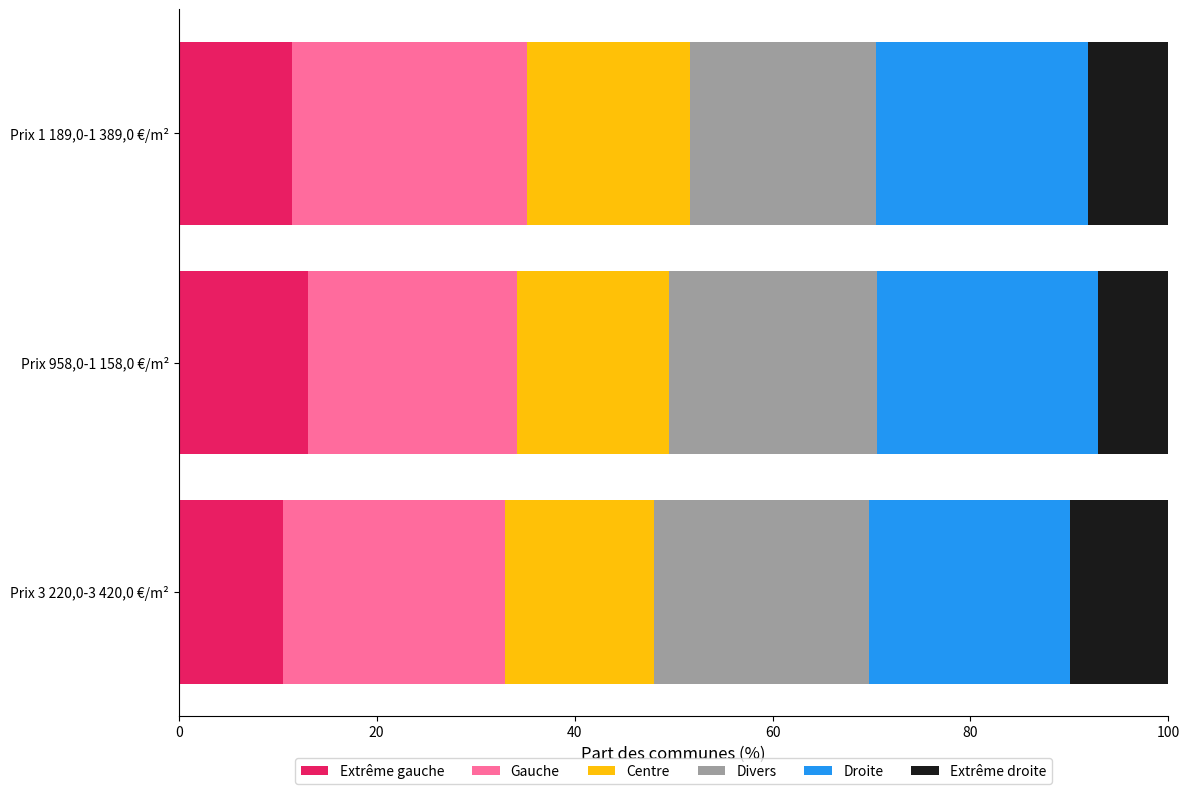
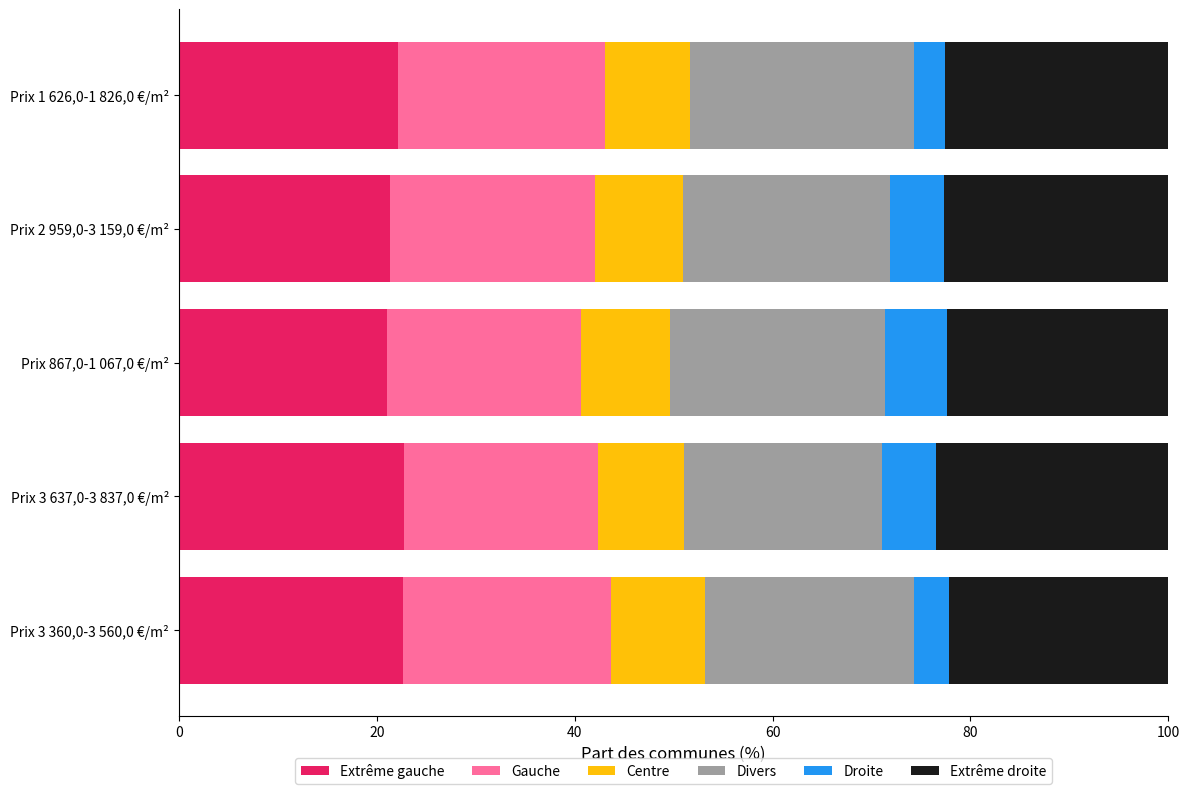
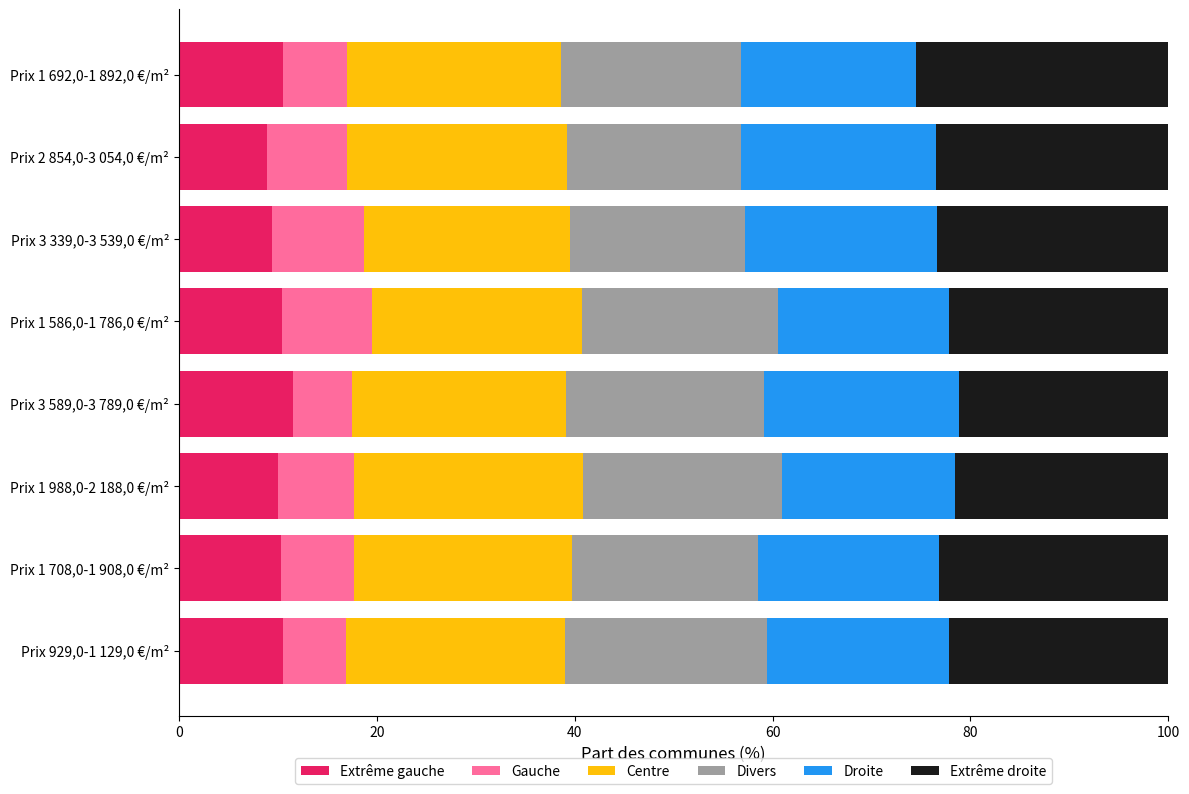
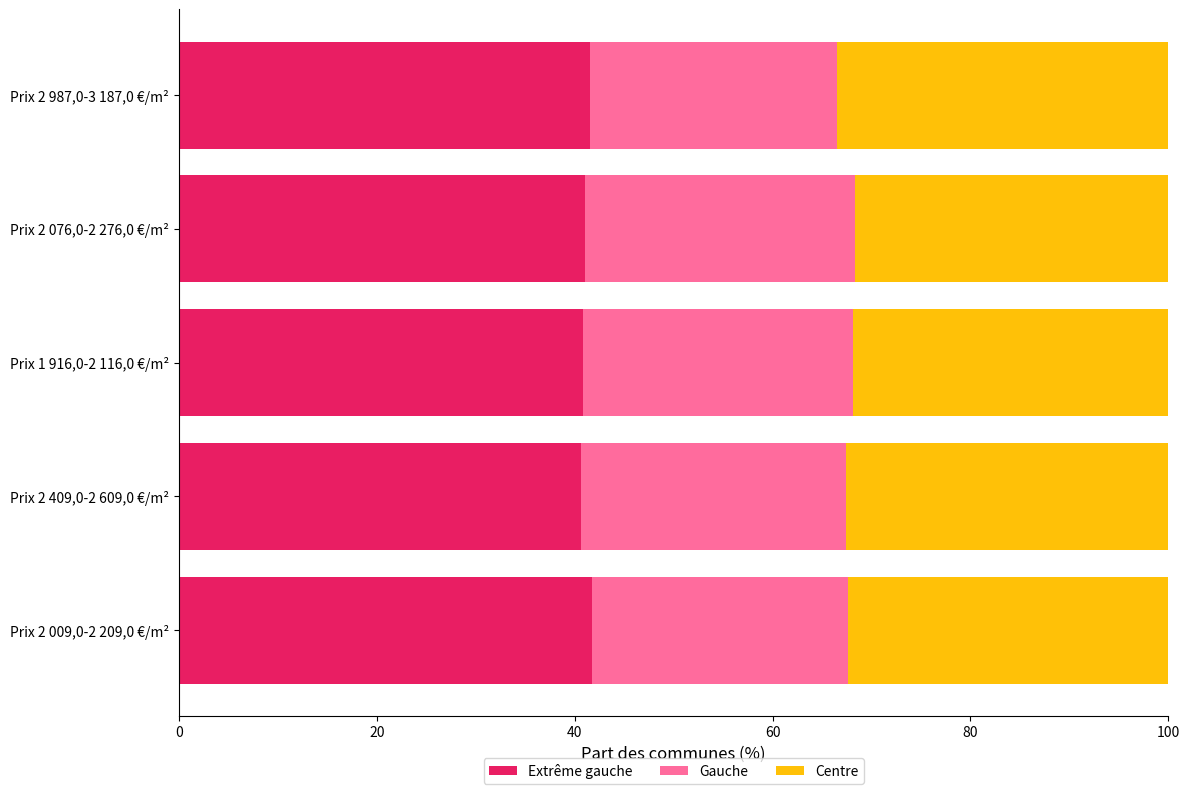
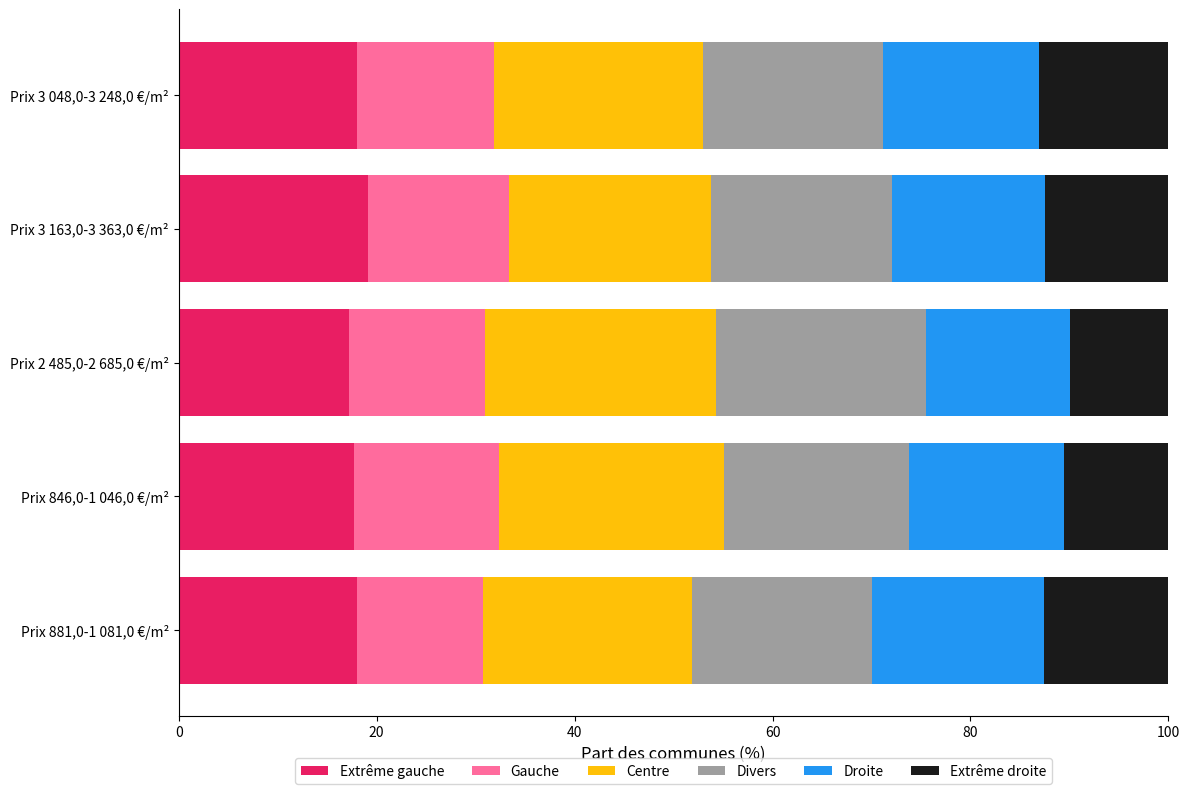
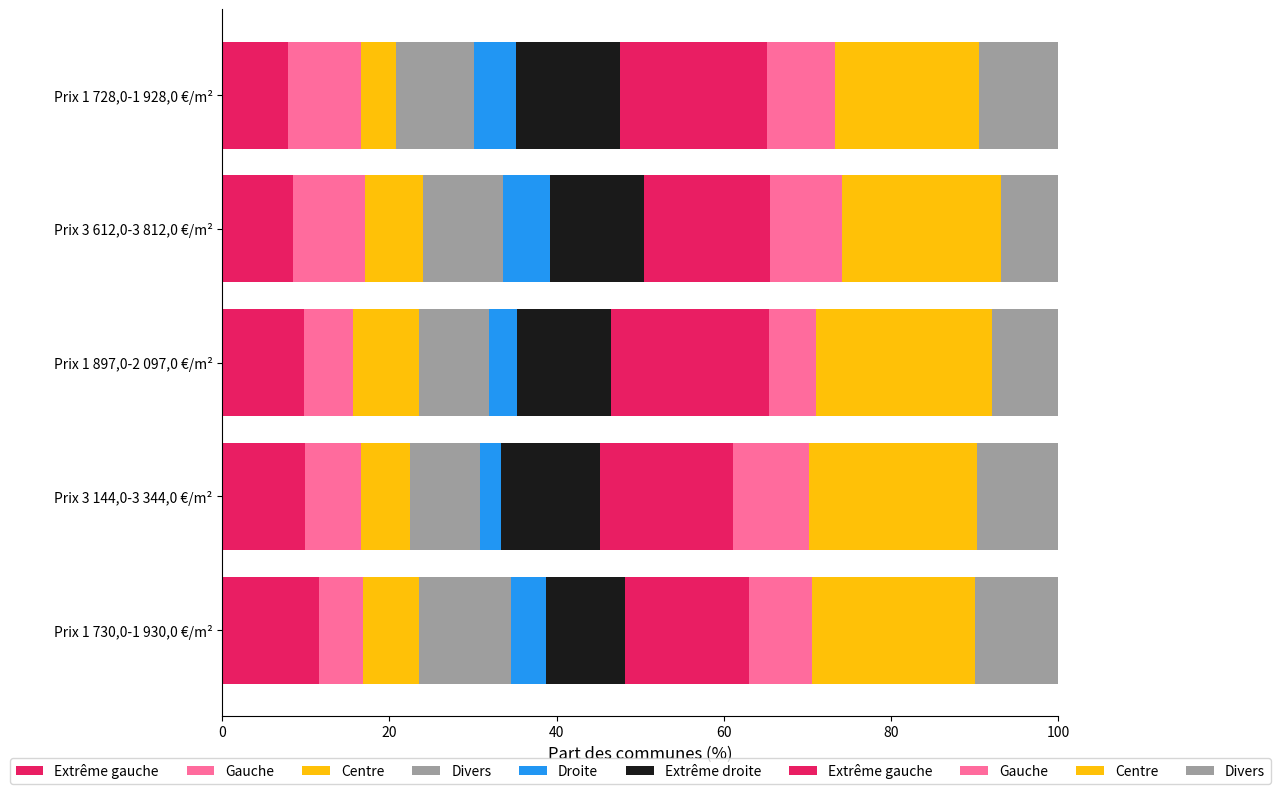
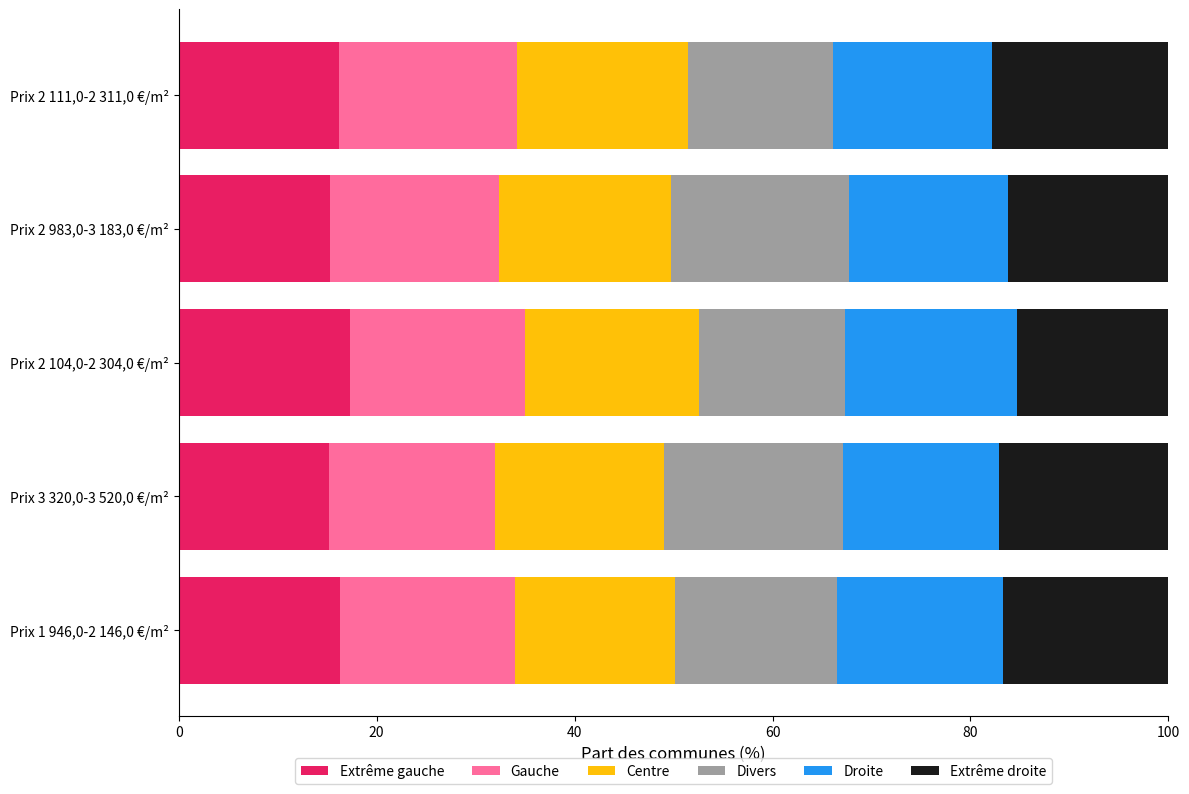
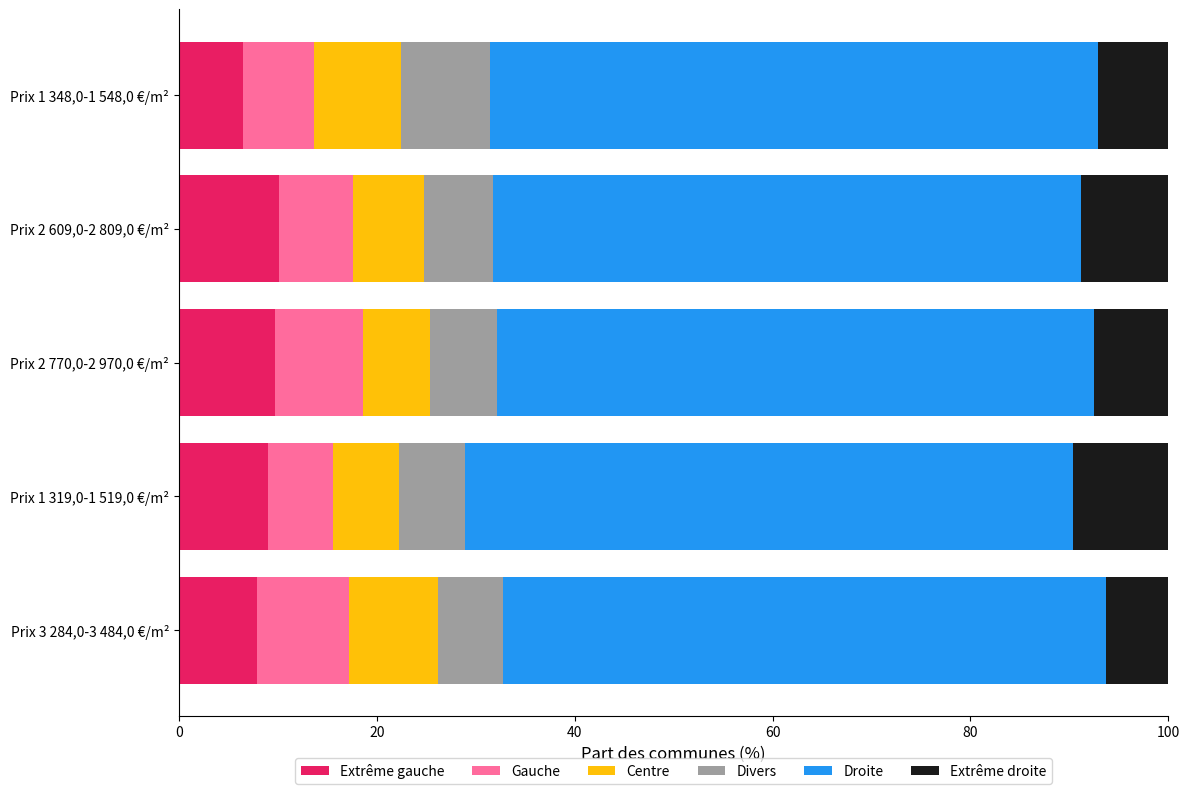
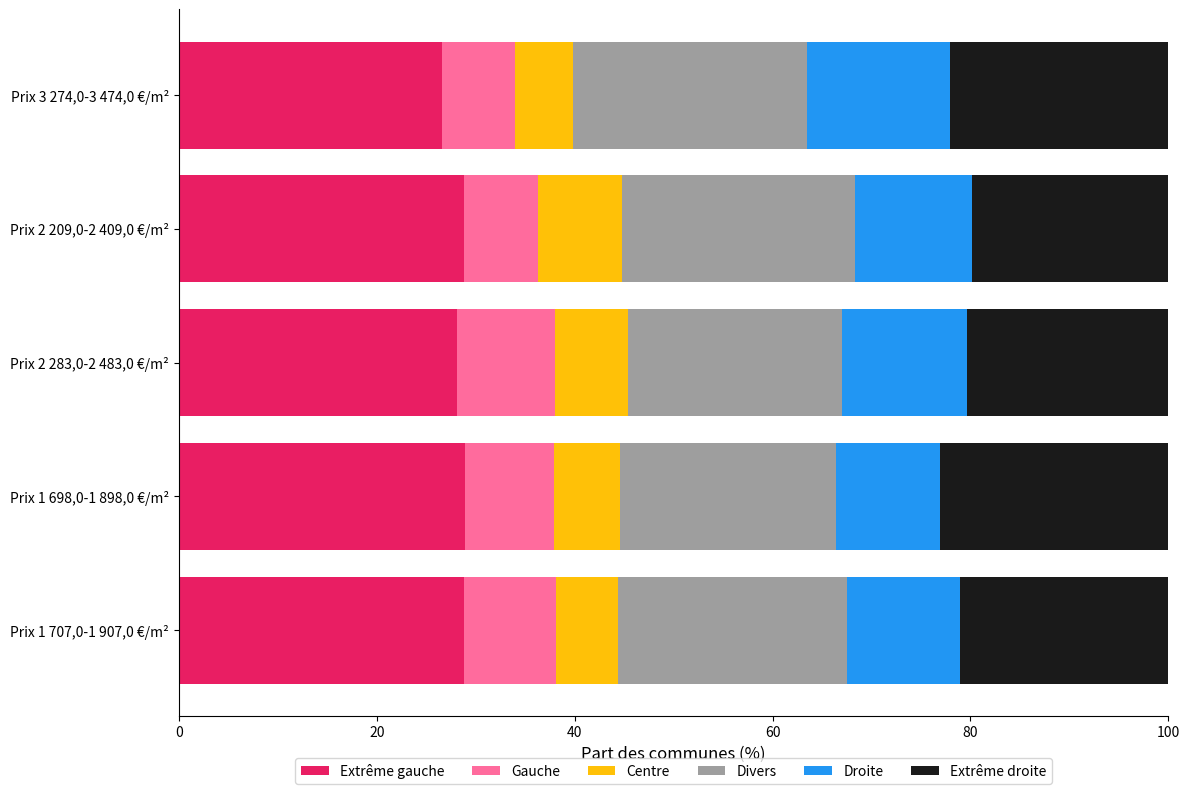
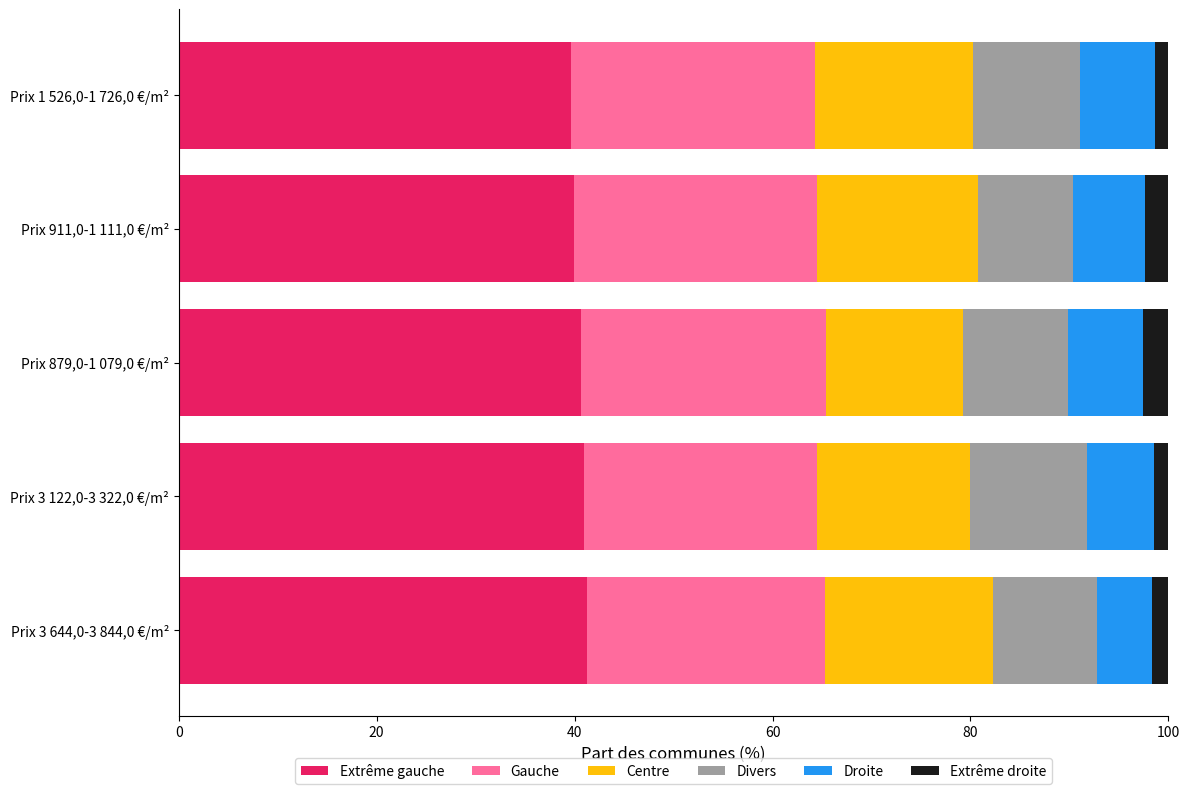
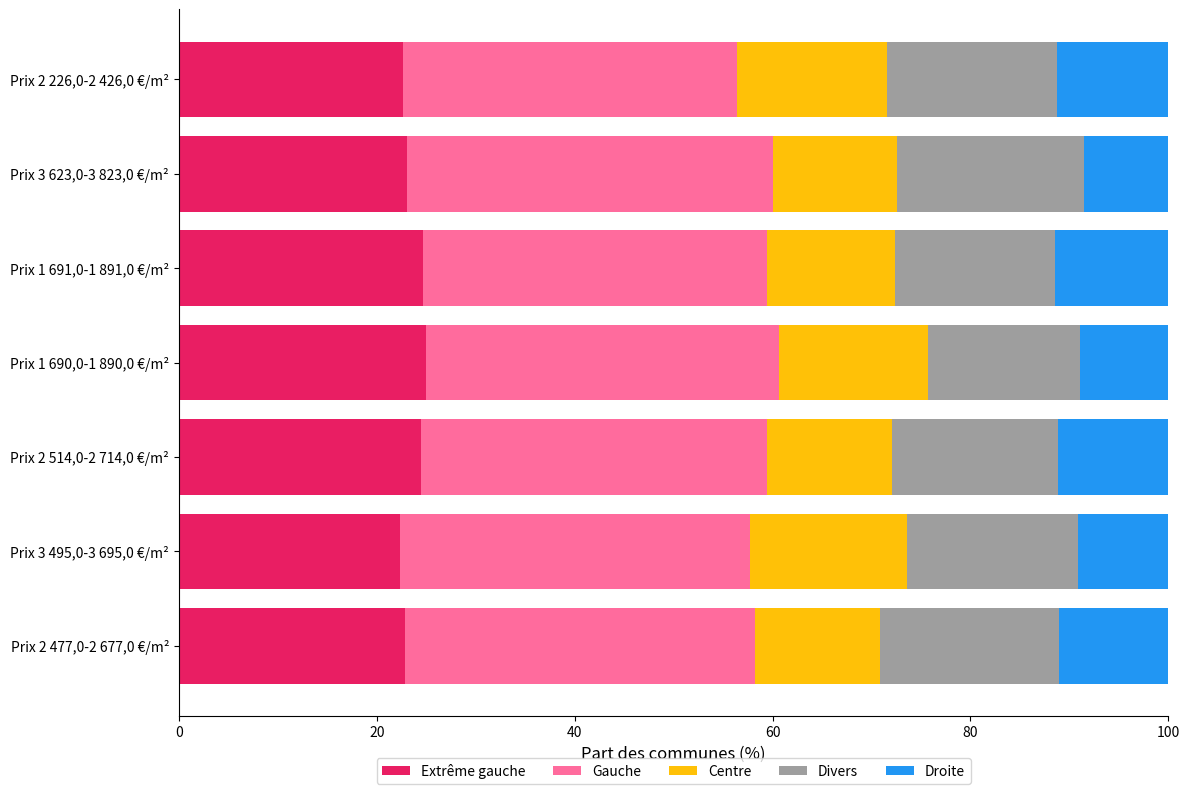
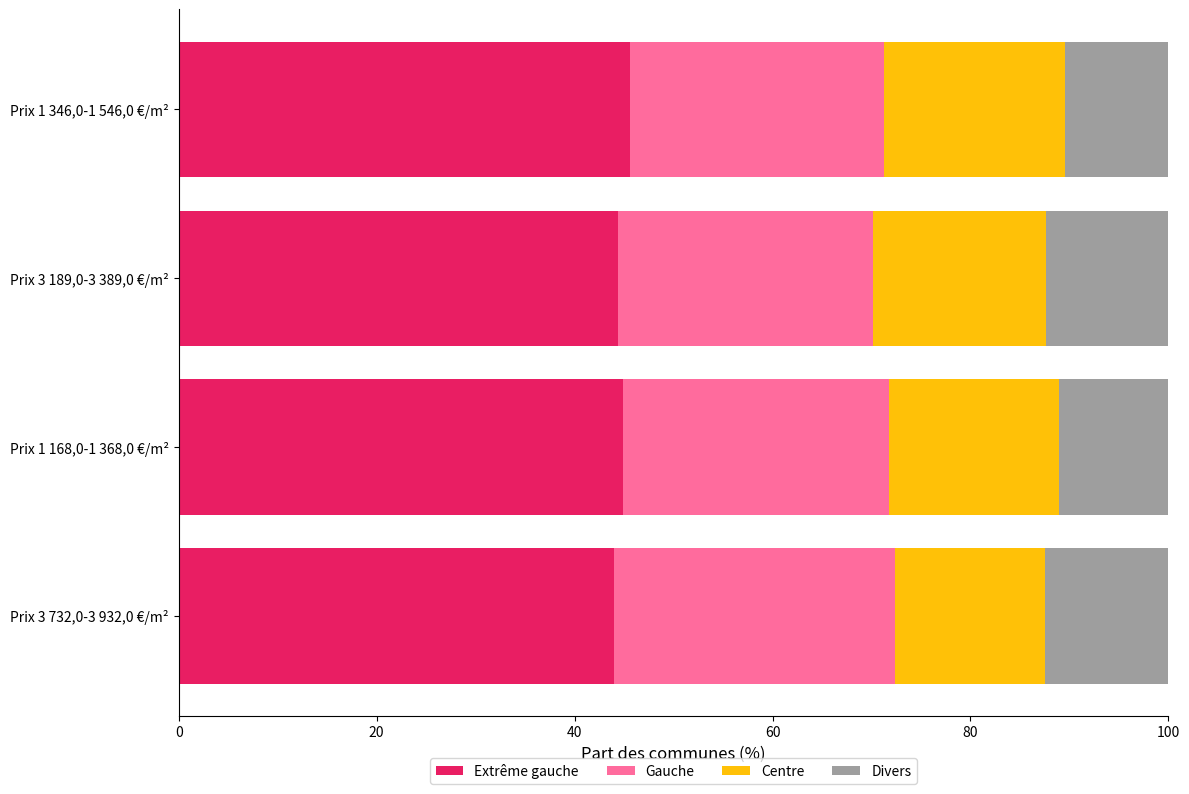
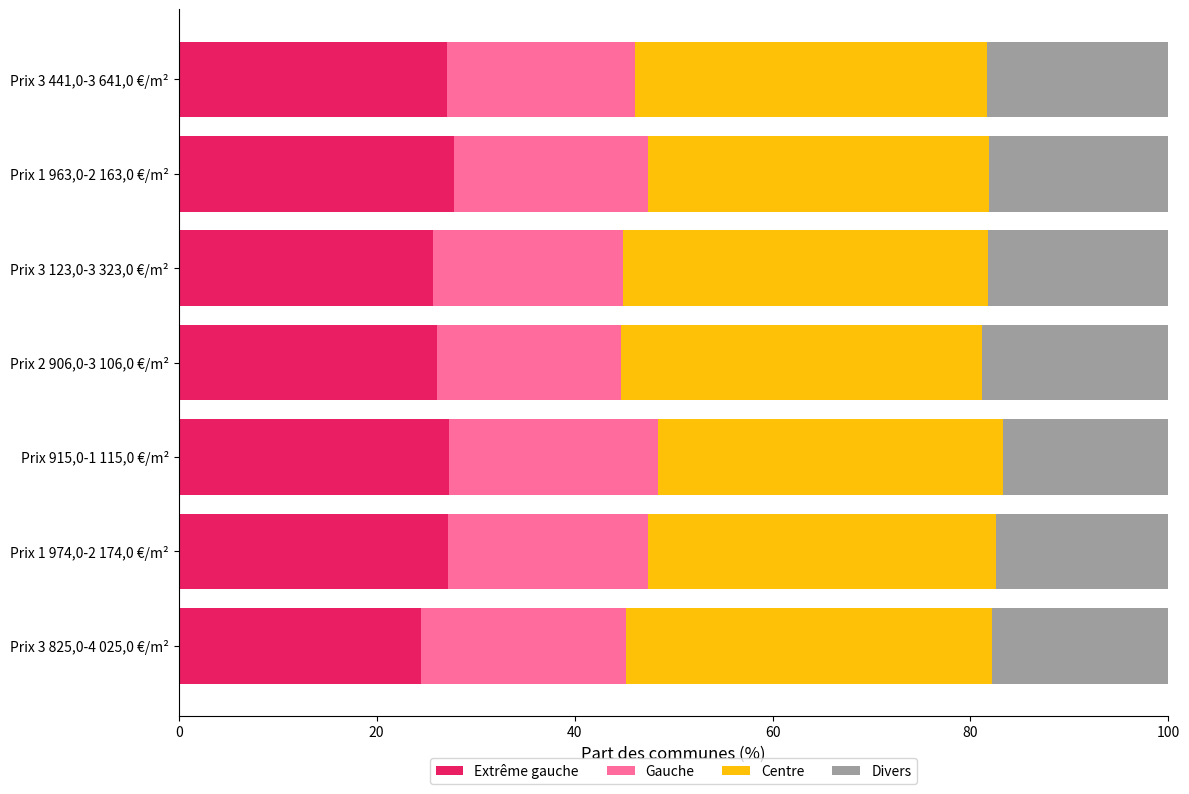
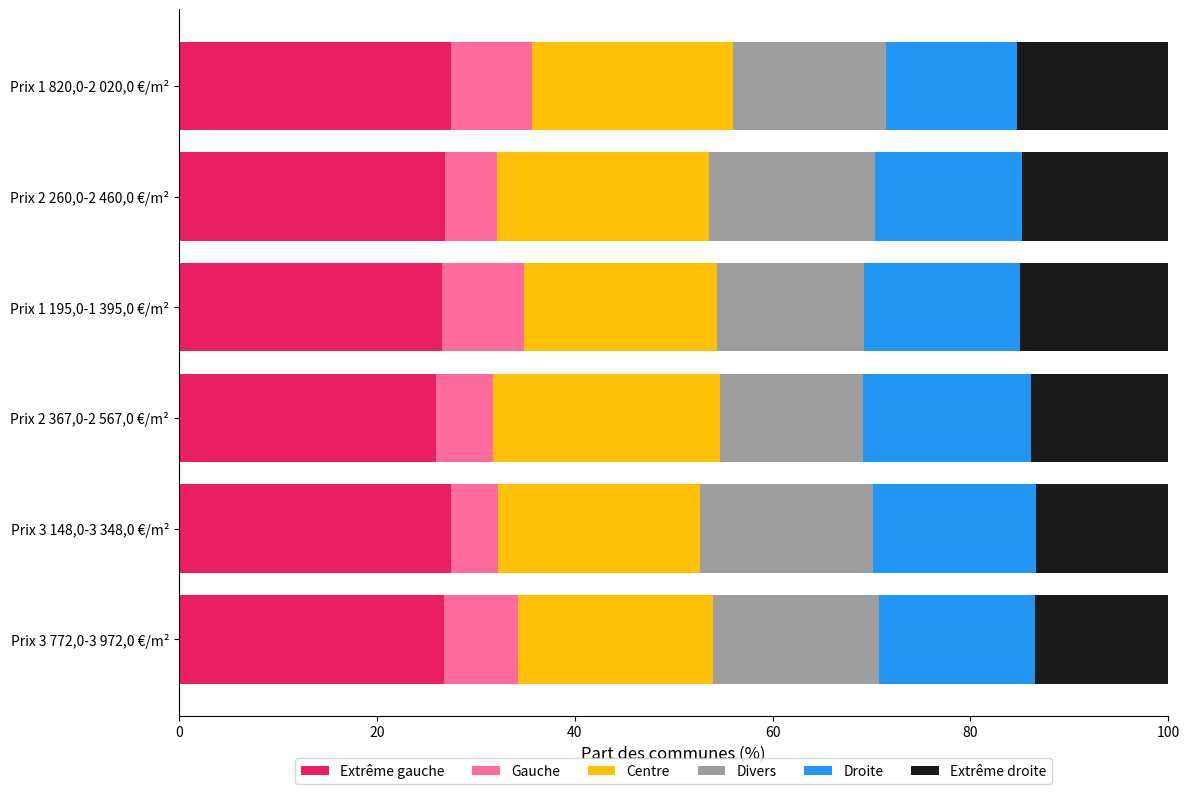
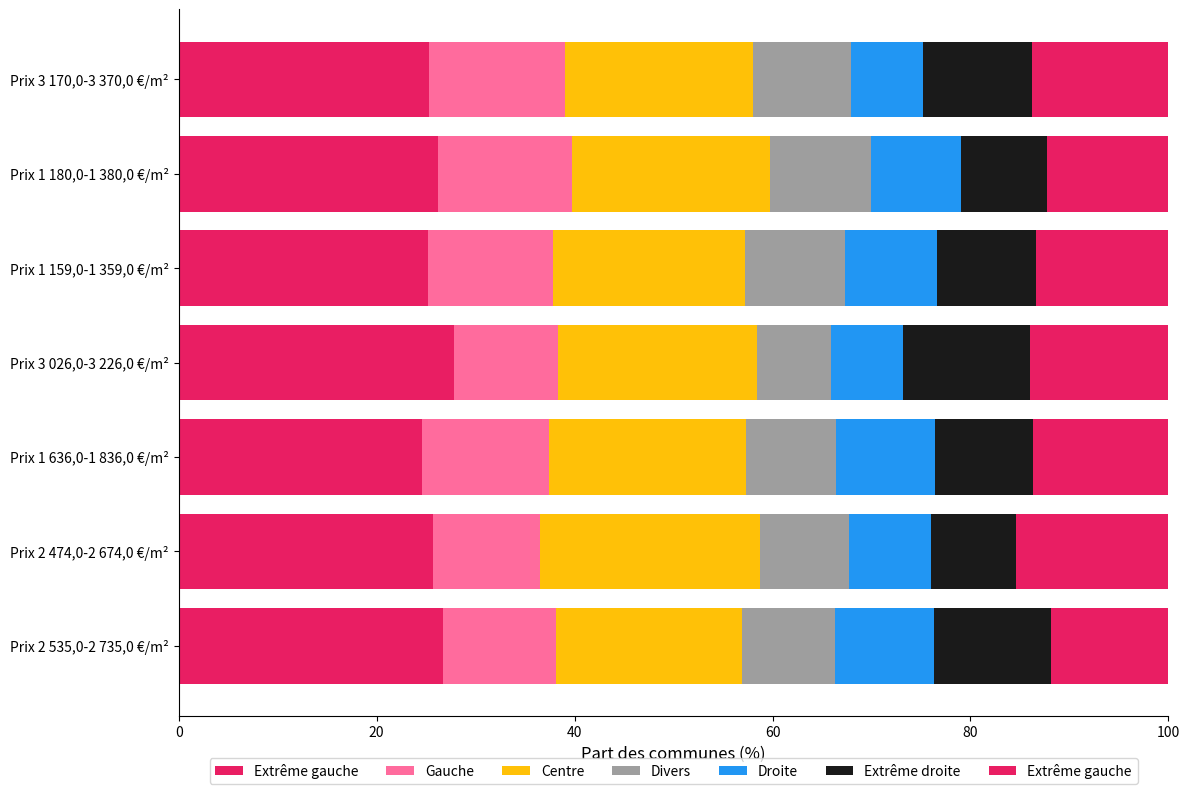

Python code for these plots, in order:
import matplotlib.pyplot as plt
import numpy as np
import json
import random
from pathlib import Path

# French-style number formatting
def format_french(num):
    return f"{num:,.1f}".replace(",", " ").replace(".", ",")

# Color palette (match elections viz)
COLORS = ['#E91E63', '#FF6B9D', '#FFC107', '#9E9E9E', '#2196F3', '#1A1A1A']

def generate_stacked_bar(
    num_bars=5,
    num_segments=6,
    distribution='random',  # 'even', 'dominant', 'random', 'tiny'
    output_path='stacked_bar_test.png'
):
    """
    Generate a horizontal 100% stacked bar chart.

    Args:
        num_bars: Number of horizontal bars (categories)
        num_segments: Number of colored segments per bar
        distribution: How to distribute segment widths
        output_path: Where to save PNG

    Returns:
        dict: Ground truth data for validation
    """

    # Generate segment widths based on distribution type
    if distribution == 'even':
        # Equal segments
        segments = [100 / num_segments] * num_segments

    elif distribution == 'dominant':
        # One dominant segment (60%), rest split remainder
        segments = [60.0] + [(40.0 / (num_segments - 1))] * (num_segments - 1)
        random.shuffle(segments)

    elif distribution == 'tiny':
        # Include some very small segments (<5%)
        segments = [40.0, 25.0, 15.0, 10.0, 7.0, 3.0][:num_segments]
        # Pad if needed
        while len(segments) < num_segments:
            segments.append(random.uniform(2, 5))
        # Normalize to 100%
        total = sum(segments)
        segments = [(s / total) * 100 for s in segments]

    else:  # 'random'
        # Random distribution
        segments = [random.uniform(5, 30) for _ in range(num_segments)]
        total = sum(segments)
        segments = [(s / total) * 100 for s in segments]

    # Generate bar data (same segment distribution for all bars, small variance)
    bar_data = []
    bar_labels = []

    for i in range(num_bars):
        # Add small random variance per bar (±2%)
        bar_segments = [max(1, s + random.uniform(-2, 2)) for s in segments]
        # Re-normalize to 100%
        total = sum(bar_segments)
        bar_segments = [(s / total) * 100 for s in bar_segments]

        bar_data.append(bar_segments)

        # Generate French-style labels
        price_range = random.randint(800, 4000)
        bar_labels.append(f"Prix {format_french(price_range)}-{format_french(price_range + 200)} €/m²")

    # Create plot
    fig, ax = plt.subplots(figsize=(12, 8))

    # Plot stacked bars
    left = np.zeros(num_bars)
    base_labels = ['Extrême gauche', 'Gauche', 'Centre', 'Divers', 'Droite', 'Extrême droite']
    segment_labels = (base_labels * ((num_segments // len(base_labels)) + 1))[:num_segments]

    for seg_idx in range(num_segments):
        widths = [bar[seg_idx] for bar in bar_data]
        ax.barh(
            range(num_bars),
            widths,
            left=left,
            color=COLORS[seg_idx % len(COLORS)],
            label=segment_labels[seg_idx]
        )
        left += widths

    # Styling
    ax.set_xlabel('Part des communes (%)', fontsize=12)
    ax.set_yticks(range(num_bars))
    ax.set_yticklabels(bar_labels)
    ax.set_xlim(0, 100)
    ax.set_xticks([0, 20, 40, 60, 80, 100])
    ax.legend(loc='upper center', bbox_to_anchor=(0.5, -0.05), ncol=num_segments)
    ax.spines['top'].set_visible(False)
    ax.spines['right'].set_visible(False)

    plt.tight_layout()
    plt.savefig(output_path, dpi=150, bbox_inches='tight')
    plt.close()

    # Generate ground truth
    ground_truth = {
        'num_bars': num_bars,
        'num_segments': num_segments,
        'distribution': distribution,
        'bars': [
            {
                'label': bar_labels[i],
                'segments': [
                    {
                        'label': segment_labels[j],
                        'value': round(bar_data[i][j], 1),
                        'color': COLORS[j % len(COLORS)]
                    }
                    for j in range(num_segments)
                ]
            }
            for i in range(num_bars)
        ]
    }

    return ground_truth


def generate_test_suite():
    """Generate full test suite of 15 variations."""

    output_dir = Path('test_charts')
    output_dir.mkdir(exist_ok=True)

    manifest = {}

    # Test 1-3: Vary number of bars (3, 5, 8)
    for i, num_bars in enumerate([3, 5, 8]):
        filename = f'stacked_bar_bars_{num_bars}_{i+1:03d}.png'
        path = output_dir / filename
        truth = generate_stacked_bar(
            num_bars=num_bars,
            num_segments=6,
            distribution='random',
            output_path=str(path)
        )
        manifest[filename] = truth
        print(f"Generated {filename}")

    # Test 4-6: Vary number of segments (3, 6, 10)
    for i, num_segs in enumerate([3, 6, 10]):
        filename = f'stacked_bar_segs_{num_segs}_{i+4:03d}.png'
        path = output_dir / filename
        truth = generate_stacked_bar(
            num_bars=5,
            num_segments=num_segs,
            distribution='random',
            output_path=str(path)
        )
        manifest[filename] = truth
        print(f"Generated {filename}")

    # Test 7-10: Distribution types
    for i, dist in enumerate(['even', 'dominant', 'random', 'tiny']):
        filename = f'stacked_bar_dist_{dist}_{i+7:03d}.png'
        path = output_dir / filename
        truth = generate_stacked_bar(
            num_bars=5,
            num_segments=6,
            distribution=dist,
            output_path=str(path)
        )
        manifest[filename] = truth
        print(f"Generated {filename}")

    # Test 11-15: Random variations
    for i in range(5):
        filename = f'stacked_bar_random_{i+11:03d}.png'
        path = output_dir / filename
        truth = generate_stacked_bar(
            num_bars=random.randint(4, 7),
            num_segments=random.randint(4, 8),
            distribution=random.choice(['even', 'dominant', 'random', 'tiny']),
            output_path=str(path)
        )
        manifest[filename] = truth
        print(f"Generated {filename}")

    # Save manifest
    manifest_path = output_dir / 'ground_truth.json'
    with open(manifest_path, 'w', encoding='utf-8') as f:
        json.dump(manifest, f, indent=2, ensure_ascii=False)

    print(f"\nGenerated 15 test charts in {output_dir}/")
    print(f"Ground truth saved to {manifest_path}")

    return manifest


if __name__ == '__main__':
    generate_test_suite()
